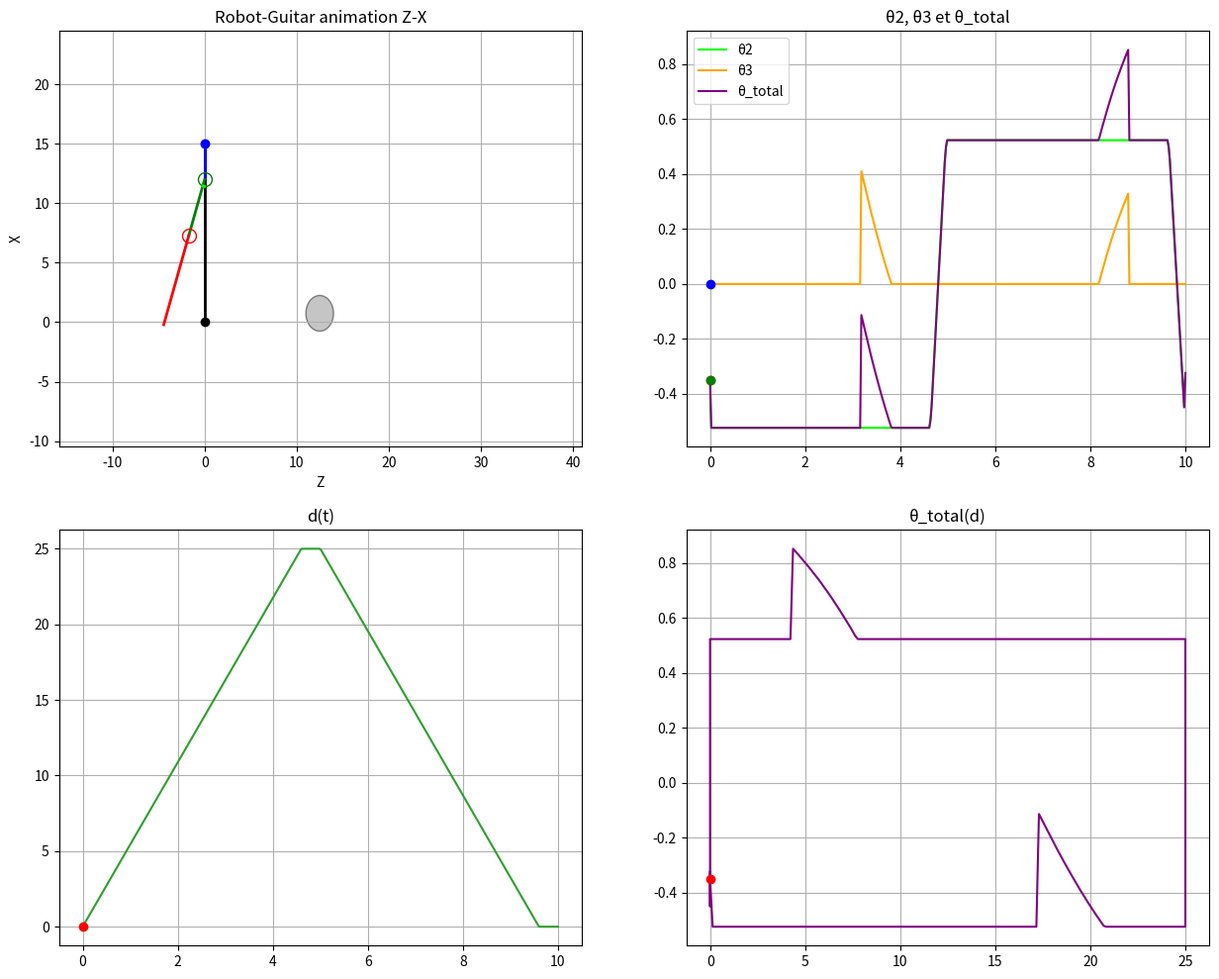
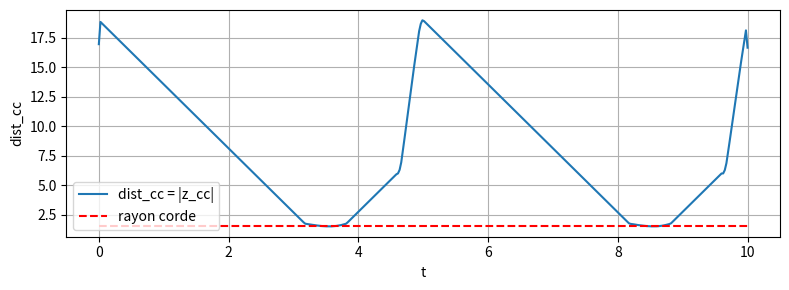

The script that saved these images, in order:
# -*- coding: utf-8 -*-
"""
Robot-Guitar : θ3 corrigé pour tangence exacte au disque de la corde
Version complète et appliquée — remplace compute_frames_coupled par une version plus rigoureuse
Auteur : Rivaldo (repris et complété)
"""

import numpy as np
import matplotlib.pyplot as plt
from matplotlib import animation
from matplotlib.patches import FancyArrowPatch, Circle

# ------------------------
# PARAMÈTRES (comme fournis)
# ------------------------
A, B, C, D = 15.0, 3.0, 5.0, 8.0
d1_0 = 25.0
T = 10.0
theta0 = np.pi/6
delta = T/25.0

# animation / résolution
N = 400
dc = 3.0
frame_interval = 40.0
speed_factor = 3.0
eps_tang = 1e-6
max_iter_fixedpoint = 20
tol_theta3 = 1e-6

# ------------------------
# SIGNALS (gardées, légèrement simplifiées)
# ------------------------
def d_periodique(t, T, dmax, delta):
    d = np.zeros_like(t)
    for i, ti in enumerate(t):
        phase = ti % T
        if phase <= T/2 - delta:
            d[i] = dmax * phase / (T/2 - delta)
        elif phase <= T/2:
            d[i] = dmax
        elif phase <= T - delta:
            d[i] = dmax * (-phase/(T/2 - delta) + (T-delta)/(T/2 - delta))
        else:
            d[i] = 0.0
    return d

def theta2_en_fonction_de_d(d_vect, theta0, eps=1e-6, smooth_window=3):
    Ntot = len(d_vect)
    d_prime = np.gradient(d_vect)
    sign = np.zeros_like(d_prime, dtype=int)
    sign[d_prime > eps] = 1
    sign[d_prime < -eps] = -1
    theta2 = np.zeros_like(d_vect)
    theta2[sign == 1] = -theta0
    theta2[sign == -1] = theta0
    i = 0
    while i < Ntot:
        if sign[i] == 0:
            start = i
            while i < Ntot and sign[i] == 0:
                i += 1
            end = i
            seg_len = end - start
            if seg_len <= 0:
                continue
            if np.max(np.abs(d_vect[start:end])) <= eps:
                theta_seg = np.linspace(theta0, -theta0, seg_len)
            else:
                theta_seg = np.linspace(-theta0, theta0, seg_len)
            theta2[start:end] = theta_seg
        else:
            i += 1
    if smooth_window is not None and smooth_window > 1:
        k = np.ones(smooth_window) / float(smooth_window)
        theta2 = np.convolve(theta2, k, mode='same')
    return theta2, d_prime

# ------------------------
# UTILITAIRES plan Z-X
# ------------------------
def vector_norm(v):
    return np.linalg.norm(v)

def angle_between_vectors_in_xz(v_from, v_to):
    ax = np.array([v_from[2], v_from[0]])
    bx = np.array([v_to[2], v_to[0]])
    ang_from = np.arctan2(ax[1], ax[0])
    ang_to = np.arctan2(bx[1], bx[0])
    diff = ang_to - ang_from
    while diff > np.pi: diff -= 2*np.pi
    while diff <= -np.pi: diff += 2*np.pi
    return ang_from, ang_to, diff

def arc_points(center, ang_start, ang_end, radius, npoints=30):
    thetas = np.linspace(ang_start, ang_end, npoints)
    zs = center[2] + radius * np.cos(thetas)
    xs = center[0] + radius * np.sin(thetas)
    return zs, xs

def norm_angle(a):
    return (a + np.pi) % (2*np.pi) - np.pi

# ------------------------
# CINÉMATIQUE DIRECTE (p0..p3) — on garde la tienne
# ------------------------
def forward_kinematics(theta2, d1):
    p0 = np.array([0.0, 0.0, 0.0])
    pA = np.array([A, 0.0, 0.0])
    p1 = pA + np.array([0.0, 0.0, d1])
    p2 = p1 + np.array([-B, 0.0, 0.0])
    p3 = p2 + np.array([-C*np.cos(theta2), 0.0, C*np.sin(theta2)])
    return p0, pA, p1, p2, p3

# ------------------------
# NOUVELLE VERSION RIGOUREUSE: calcul θ3 par pas de temps
# - renvoie frames compatibles avec le reste du code
# - fournit theta3_vect, theta_total_vect et dist_cc_list
# ------------------------
def compute_frames_coupled(t_vect, theta2_vect, d_vect, Zc, Xc, dc, eps_tang=1e-6, max_iter=50):
    """
    Version géométrique simple basée sur la tangence entre [p3p4] et le cercle.
    (les arguments eps_tang, max_iter sont conservés pour compatibilité mais non utilisés)
    """
    N = len(t_vect)
    frames = []
    theta3_vect = np.zeros(N)
    theta_total_vect = np.zeros(N)
    dist_cc_list = np.zeros(N)

    r_corde = dc / 2.0
    C = np.array([Zc, Xc])  # centre du cercle dans le plan (z, x)

    for i in range(N):
        th2 = theta2_vect[i]
        dval = d_vect[i]

        # cinématique directe jusqu’à p3
        p0, pA, p1, p2, p3 = forward_kinematics(th2, dval)
        p3_xz = np.array([p3[2], p3[0]])  # (z, x)

        # estimation initiale
        theta3 = 0.0
        theta_total = th2 + theta3
        p4 = p3 + np.array([-D*np.cos(theta_total), 0.0, D*np.sin(theta_total)])
        p4_xz = np.array([p4[2], p4[0]])

        # conditions hors zone de contact
        if Xc < p4_xz[1] - r_corde or Xc > p3_xz[1] + r_corde:
            theta3 = 0.0
            theta_total = th2

        else:
            # Tangence : on ajuste θ_total pour que dist(CC') = dc/2
            vect_p3p4 = p4_xz - p3_xz
            norm_p3p4 = np.linalg.norm(vect_p3p4)

            # fonction pour distance C → droite (p3,p4)
            def dist_c_to_seg(C, p3, p4):
                A = np.array([p3[1] - p4[1], p4[0] - p3[0]])  # vecteur normal (x,z)
                num = abs(A[0] * (C[0] - p3[0]) + A[1] * (C[1] - p3[1]))
                den = np.linalg.norm(A)
                return num / den if den > 1e-12 else 0.0

            # boucle "tant que" la tangence n’est pas atteinte
            dist_cc = dist_c_to_seg(C, p3_xz, p4_xz)
            while dist_cc <= r_corde:
                # impose dist = dc/2
                # on fait varier θ_total pour garder la distance tangente
                theta_total += 0.0008  # petit incrément angulaire
                p4 = p3 + np.array([-D*np.cos(theta_total), 0.0, D*np.sin(theta_total)])
                p4_xz = np.array([p4[2], p4[0]])
                dist_cc = dist_c_to_seg(C, p3_xz, p4_xz)

                if abs(dist_cc - r_corde) < 1e-5:
                    break

            # on déduit θ3
            theta3 = theta_total - th2
            theta3 = np.arctan2(np.sin(theta3), np.cos(theta3))

        # mise à jour finale
        p4 = p3 + np.array([-D*np.cos(theta_total), 0.0, D*np.sin(theta_total)])
        p4_xz = np.array([p4[2], p4[0]])
        dist_cc = np.linalg.norm(C - p4_xz)

        # calcul des arcs pour affichage
        ang_from2, _, signed2 = angle_between_vectors_in_xz(p2 - p1, p3 - p2)
        ang_from3, _, signed3 = angle_between_vectors_in_xz(p3 - p2, p4 - p3)
        r2 = max(0.5, 0.1 * vector_norm(p2)) * (0.5 + 0.5 * dval / 61.0)
        r3 = max(0.4, 0.08 * vector_norm(p3)) * (0.5 + 0.5 * dval / 61.0)
        zs2, xs2 = arc_points(p2, ang_from2, ang_from2 + signed2, r2)
        zs3, xs3 = arc_points(p3, ang_from3, ang_from3 + signed3, r3)

        frames.append({
            "p0": p0, "pA": pA, "p1": p1, "p2": p2, "p3": p3, "p4": p4,
            "theta2": th2, "theta3": theta3, "theta_total": theta_total, "d": dval,
            "arc2": (zs2, xs2), "arc3": (zs3, xs3),
            "dist_cc": dist_cc
        })

        theta3_vect[i] = theta3
        theta_total_vect[i] = theta_total
        dist_cc_list[i] = dist_cc

    return frames, theta3_vect, theta_total_vect, dist_cc_list



# ------------------------
# ANIMATION (repris/adapté de ton code)
# ------------------------
def animate_robot_full(show_plots=True):
    t = np.linspace(0.0, T, N)
    d_signal = d_periodique(t, T, d1_0, delta)
    theta2_signal, d_prime = theta2_en_fonction_de_d(d_signal, theta0)

    zmin = -(C + D) * np.cos(theta0)
    zmax = d1_0 + (C + D) * np.cos(theta0)
    Zc = (zmax + zmin) / 2.0
    Xc = A - B - (C + D) * np.cos(theta0)

    frames, theta3_signal, theta_total, dist_cc_list = compute_frames_coupled(
        t, theta2_signal, d_signal, Zc, Xc, dc
    )

    # Figures
    fig, ((ax_anim, ax_theta), (ax_d, ax_thd)) = plt.subplots(2,2, figsize=(15,12))
    ax_anim.set_title("Robot-Guitar animation Z-X")
    ax_anim.set_xlabel("Z")
    ax_anim.set_ylabel("X")
    ax_anim.grid(True)

    all_z = np.concatenate([np.array([f["p0"][2],f["pA"][2],f["p1"][2],f["p2"][2],f["p3"][2],f["p4"][2]]) for f in frames])
    all_x = np.concatenate([np.array([f["p0"][0],f["pA"][0],f["p1"][0],f["p2"][0],f["p3"][0],f["p4"][0]]) for f in frames])
    margin = max(1.0, 0.25*max(np.max(all_z)-np.min(all_z), np.max(all_x)-np.min(all_x)))
    ax_anim.set_xlim(np.min(all_z)-margin, np.max(all_z)+margin)
    ax_anim.set_ylim(np.min(all_x)-margin, np.max(all_x)+margin)

    colors = ["black","gray","blue","green","red","purple"]
    lines = []
    for c in colors[:-1]:
        l, = ax_anim.plot([],[], '-', color=c, lw=2)
        lines.append(l)

    p0_point, = ax_anim.plot([],[], 'o', color='black', markersize=6)
    pA_point, = ax_anim.plot([],[], 'o', color='gray', markersize=6)
    p1_point, = ax_anim.plot([],[], 'o', color='blue', markersize=6)
    p2_point, = ax_anim.plot([],[], 'o', color='green', markersize=10, markerfacecolor='none')
    p3_point, = ax_anim.plot([],[], 'o', color='red', markersize=10, markerfacecolor='none')

    arc2_line, = ax_anim.plot([],[], color='lime', lw=2)
    arc3_line, = ax_anim.plot([],[], color='orange', lw=2)
    arrow = FancyArrowPatch((0,0),(0,0), color='tab:green', arrowstyle='->', lw=2)
    ax_anim.add_patch(arrow)
    traj_line, = ax_anim.plot([],[], 'm--', lw=1.5)
    cord_circle = Circle((Zc, Xc), radius=dc/2.0, facecolor='gray', alpha=0.45, edgecolor='k')
    ax_anim.add_patch(cord_circle)

    ax_theta.set_title("θ2, θ3 et θ_total")
    ax_theta.plot(t, theta2_signal, label='θ2', color='lime')
    ax_theta.plot(t, theta3_signal, label='θ3', color='orange')
    ax_theta.plot(t, theta_total, label='θ_total', color='purple')
    theta2_cursor, = ax_theta.plot([],[], 'ro')
    theta3_cursor, = ax_theta.plot([],[], 'bo')
    theta_total_cursor, = ax_theta.plot([],[], 'go')
    ax_theta.legend()
    ax_theta.grid(True)

    ax_d.set_title("d(t)")
    ax_d.plot(t, d_signal, color='tab:green')
    d_cursor, = ax_d.plot([],[], 'ro')
    ax_d.grid(True)

    ax_thd.set_title("θ_total(d)")
    ax_thd.plot(d_signal, theta_total, color='purple')
    thd_cursor, = ax_thd.plot([],[], 'ro')
    ax_thd.grid(True)

    # NEW: subplot pour dist_cc (traçage de la distance à la corde)
    fig2, ax_dist = plt.subplots(1,1, figsize=(8,3))
    ax_dist.plot(t, dist_cc_list, label='dist_cc = |z_cc|')
    ax_dist.hlines(dc/2.0, t[0], t[-1], colors='r', linestyles='--', label='rayon corde')
    ax_dist.set_xlabel('t')
    ax_dist.set_ylabel('dist_cc')
    ax_dist.legend()
    ax_dist.grid(True)
    plt.tight_layout()

    def update(i):
        fr = frames[i]
        pts = [fr["p0"], fr["pA"], fr["p1"], fr["p2"], fr["p3"], fr["p4"]]
        zs = [p[2] for p in pts]
        xs = [p[0] for p in pts]
        for k,l in enumerate(lines):
            l.set_data([zs[k], zs[k+1]], [xs[k], xs[k+1]])
        p0_point.set_data([zs[0]],[xs[0]])
        pA_point.set_data([zs[1]],[xs[1]])
        p1_point.set_data([zs[2]],[xs[2]])
        p2_point.set_data([zs[3]],[xs[3]])
        p3_point.set_data([zs[4]],[xs[4]])
        arc2_line.set_data(fr["arc2"][0], fr["arc2"][1])
        arc3_line.set_data(fr["arc3"][0], fr["arc3"][1])
        arrow.set_positions((fr["pA"][2], fr["pA"][0]), (fr["p1"][2], fr["p1"][0]))
        dist_pa_p1 = np.hypot(fr["p1"][0]-fr["pA"][0], fr["p1"][2]-fr["pA"][2])
        arrow.set_mutation_scale(10.0 + 3.0*dist_pa_p1)
        traj_zs = [f["p4"][2] for f in frames[:i+1]]
        traj_xs = [f["p4"][0] for f in frames[:i+1]]
        traj_line.set_data(traj_zs, traj_xs)
        theta2_cursor.set_data([t[i]],[fr["theta2"]])
        theta3_cursor.set_data([t[i]],[fr["theta3"]])
        theta_total_cursor.set_data([t[i]],[fr["theta2"]+fr["theta3"]])
        d_cursor.set_data([t[i]],[fr["d"]])
        thd_cursor.set_data([fr["d"]],[fr["theta2"]+fr["theta3"]])
        artists = []
        artists.extend(lines)
        artists.extend([p0_point, pA_point, p1_point, p2_point, p3_point])
        artists.extend([arc2_line, arc3_line, arrow, traj_line])
        artists.extend([theta2_cursor, theta3_cursor, theta_total_cursor, d_cursor, thd_cursor])
        return artists

    interval_effectif = frame_interval / max(1e-9, speed_factor)
    ani = animation.FuncAnimation(fig, update, frames=len(frames), interval=interval_effectif, blit=True)
    plt.tight_layout()
    plt.show()
    return ani, frames, theta3_signal, theta_total, dist_cc_list

# ------------------------
# LANCEMENT
# ------------------------
if __name__ == "__main__":
    ani, frames, theta3_sig, theta_total_sig, dist_cc = animate_robot_full()
